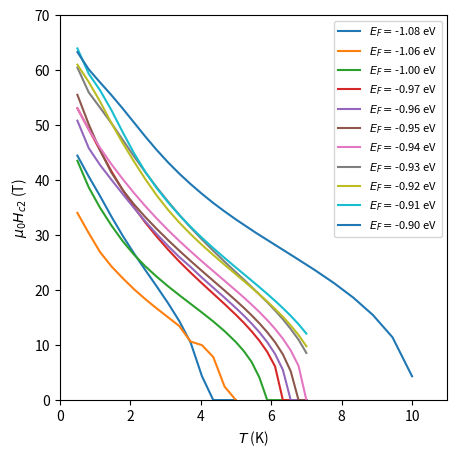

The matplotlib source for this figure:
import numpy as np
import matplotlib.pyplot as plt

r_100 = np.array([[7.0, 0.0],
[6.777777777777778, 0.0],
[6.555555555555555, 0.0],
[6.333333333333333, 0.0],
[6.111111111111111, 0.0],
[5.888888888888889, 0.0],
[5.666666666666667, 4.1062164306640625],
[5.444444444444445, 6.949337768554687],
[5.222222222222222, 8.931719970703126],
[5.0, 10.543472290039062],
[5.0, 10.543472290039062],
[4.678571428571429, 12.534388732910157],
[4.357142857142857, 14.296099853515626],
[4.035714285714286, 15.922482299804688],
[3.7142857142857144, 17.500707244873045],
[3.392857142857143, 19.078932189941405],
[3.071428571428571, 20.70531463623047],
[2.75, 22.44508056640625],
[2.4285714285714284, 24.324442291259768],
[2.1071428571428568, 26.448858642578124],
[1.7857142857142856, 28.89818572998047],
[1.464285714285714, 31.769348144531254],
[1.1428571428571423, 34.97212677001953],
[0.8214285714285712, 38.691836547851565],
[0.5, 43.50880584716796]])

r_99 = np.array([[7.0, 0.0],
[6.777777777777778, 0.0],
[6.555555555555555, 0.0],
[6.333333333333333, 0.0],
[6.111111111111111, 0.0],
[5.888888888888889, 3.19183349609375],
[5.666666666666667, 6.612844848632813],
[5.444444444444445, 8.770788574218752],
[5.222222222222222, 10.51055450439453],
[5.0, 12.002827453613282],
[5.0, 12.002827453613282],
[4.678571428571429, 13.909620666503907],
[4.357142857142857, 15.638414001464843],
[4.035714285714286, 17.270892333984378],
[3.7142857142857144, 18.878987121582036],
[3.392857142857143, 20.489520263671878],
[3.071428571428571, 22.161621856689454],
[2.75, 23.91175079345703],
[2.4285714285714284, 25.772215270996092],
[2.1071428571428568, 27.786905670166018],
[1.7857142857142856, 30.046650695800786],
[1.464285714285714, 32.754443359375],
[1.1428571428571423, 36.65459136962891],
[0.8214285714285712, 41.9421630859375],
[0.5, 47.09318695068359]])

r_98 = np.array([[7.0, 0.0],
[6.777777777777778, 0.0],
[6.555555555555555, 0.0],
[6.333333333333333, 0.0],
[6.111111111111111, 4.201312255859374],
[5.888888888888889, 7.412625122070312],
[5.666666666666667, 9.602267456054687],
[5.444444444444445, 11.38470458984375],
[5.222222222222222, 12.964758300781252],
[5.0, 14.376565551757814],
[5.0, 14.376565551757814],
[4.678571428571429, 16.262632751464842],
[4.357142857142857, 18.040193176269533],
[4.035714285714286, 19.76410980224609],
[3.7142857142857144, 21.40146484375],
[3.392857142857143, 23.211943054199217],
[3.071428571428571, 24.982188415527347],
[2.75, 26.795714569091796],
[2.4285714285714284, 28.65435028076172],
[2.1071428571428568, 30.5501708984375],
[1.7857142857142856, 32.57766265869141],
[1.464285714285714, 34.77462005615234],
[1.1428571428571423, 37.331234741210935],
[0.8214285714285712, 40.31699981689452],
[0.5, 43.55940170288086]])

r_97 = np.array([[7.0, 0.0],
[6.777777777777778, 0.0],
[6.555555555555555, 0.0],
[6.333333333333333, 0.0],
[6.111111111111111, 6.130050659179687],
[5.888888888888889, 8.765911865234376],
[5.666666666666667, 10.794622802734374],
[5.444444444444445, 12.516101074218753],
[5.222222222222222, 14.074209594726565],
[5.0, 15.503085327148437],
[5.0, 15.503085327148437],
[4.678571428571429, 17.458645629882813],
[4.357142857142857, 19.342274475097653],
[4.035714285714286, 21.235656738281246],
[3.7142857142857144, 23.165614318847652],
[3.392857142857143, 25.19554443359375],
[3.071428571428571, 27.383967590332034],
[2.75, 29.740637207031252],
[2.4285714285714284, 32.27896423339844],
[2.1071428571428568, 35.082462310791016],
[1.7857142857142856, 38.1944122314453],
[1.464285714285714, 41.63493041992187],
[1.1428571428571423, 45.419256591796874],
[0.8214285714285712, 49.24076766967774],
[0.5, 53.06227874755859]])

r_96 = np.array([[7.0, 0.0],
[6.777777777777778, 0.0],
[6.555555555555555, 0.0],
[6.333333333333333, 5.496209716796875],
[6.111111111111111, 8.398577880859374],
[5.888888888888889, 10.541818237304689],
[5.666666666666667, 12.334457397460938],
[5.444444444444445, 13.925881958007814],
[5.222222222222222, 15.375541687011719],
[5.0, 16.742124176025392],
[5.0, 16.742124176025392],
[4.678571428571429, 18.620889282226564],
[4.357142857142857, 20.439442443847653],
[4.035714285714286, 22.25494689941406],
[3.7142857142857144, 24.196972656249997],
[3.392857142857143, 26.015525817871094],
[3.071428571428571, 28.03376922607422],
[2.75, 30.190728759765626],
[2.4285714285714284, 32.48488006591797],
[2.1071428571428568, 34.93299102783203],
[1.7857142857142856, 37.48018493652343],
[1.464285714285714, 40.080731201171886],
[1.1428571428571423, 42.752159881591794],
[0.8214285714285712, 45.828304290771484],
[0.5, 50.806079101562496]])

r_95 = np.array([[7.0, 0.0],
[6.777777777777778, 0.0],
[6.555555555555555, 5.252313232421875],
[6.333333333333333, 8.313214111328126],
[6.111111111111111, 10.526574707031251],
[5.888888888888889, 12.345127868652343],
[5.666666666666667, 13.957893371582031],
[5.444444444444445, 15.42432098388672],
[5.222222222222222, 16.796238708496098],
[5.0, 18.10413360595703],
[5.0, 18.10413360595703],
[4.678571428571429, 19.92116241455078],
[4.357142857142857, 21.70084457397461],
[4.035714285714286, 23.486624145507815],
[3.7142857142857144, 25.29907989501953],
[3.392857142857143, 27.163363647460937],
[3.071428571428571, 29.103102874755855],
[2.75, 31.132778930664063],
[2.4285714285714284, 33.2752571105957],
[2.1071428571428568, 35.59456024169922],
[1.7857142857142856, 38.21339874267578],
[1.464285714285714, 41.38557739257812],
[1.1428571428571423, 45.43730773925782],
[0.8214285714285712, 50.15060729980469],
[0.5, 55.5079460144043]])

r_94 = np.array([[7.0, 0.0],
[6.777777777777778, 6.239776611328125],
[6.555555555555555, 9.041445922851562],
[6.333333333333333, 11.165252685546875],
[6.111111111111111, 12.96110076904297],
[5.888888888888889, 14.54481201171875],
[5.666666666666667, 16.012701416015624],
[5.444444444444445, 17.368426513671878],
[5.222222222222222, 18.669288635253906],
[5.0, 19.922602844238284],
[5.0, 19.922602844238284],
[4.678571428571429, 21.690409851074214],
[4.357142857142857, 23.44724426269531],
[4.035714285714286, 25.21748962402344],
[3.7142857142857144, 27.042597961425784],
[3.392857142857143, 28.933541870117185],
[3.071428571428571, 30.922019958496094],
[2.75, 33.02388153076171],
[2.4285714285714284, 35.26472930908203],
[2.1071428571428568, 37.65797424316406],
[1.7857142857142856, 40.19264373779297],
[1.464285714285714, 42.899217224121095],
[1.1428571428571423, 45.878886413574214],
[0.8214285714285712, 49.17615127563475],
[0.5, 53.05923080444336]])

r_93 = np.array([[7.0, 8.575720214843749],
[6.777777777777778, 10.987252807617189],
[6.555555555555555, 12.935498046875],
[6.333333333333333, 14.715496826171876],
[6.111111111111111, 16.300427246093747],
[5.888888888888889, 17.802453613281248],
[5.666666666666667, 19.20206909179688],
[5.444444444444445, 20.56754760742188],
[5.222222222222222, 21.928149414062496],
[5.0, 23.236326599121092],
[5.0, 23.236326599121092],
[4.678571428571429, 25.167503356933594],
[4.357142857142857, 27.151104736328122],
[4.035714285714286, 29.207856750488283],
[3.7142857142857144, 31.375553894042973],
[3.392857142857143, 33.67492218017578],
[3.071428571428571, 36.112057495117185],
[2.75, 38.700980377197254],
[2.4285714285714284, 41.4337661743164],
[2.1071428571428568, 44.317120361328115],
[1.7857142857142856, 47.33580322265624],
[1.464285714285714, 50.351438140869135],
[1.1428571428571423, 53.17139511108398],
[0.8214285714285712, 55.95782470703125],
[0.5, 60.46999969482422]])

r_92 = np.array([[7.0, 9.792459106445314],
[6.777777777777778, 11.82970428466797],
[6.555555555555555, 13.56947021484375],
[6.333333333333333, 15.14952392578125],
[6.111111111111111, 16.57474212646484],
[5.888888888888889, 17.923152160644534],
[5.666666666666667, 19.20206909179688],
[5.444444444444445, 20.455383300781254],
[5.222222222222222, 21.66236877441406],
[5.0, 22.863258361816406],
[5.0, 22.863258361816406],
[4.678571428571429, 24.601805114746092],
[4.357142857142857, 26.385461425781255],
[4.035714285714286, 28.22398071289063],
[3.7142857142857144, 30.17344512939453],
[3.392857142857143, 32.27896423339844],
[3.071428571428571, 34.60881195068359],
[2.75, 37.23004302978516],
[2.4285714285714284, 40.17435607910157],
[2.1071428571428568, 43.37469635009766],
[1.7857142857142856, 46.74572143554687],
[1.464285714285714, 50.37643127441406],
[1.1428571428571423, 54.29242858886718],
[0.8214285714285712, 57.83718643188476],
[0.5, 60.985102081298834]])

r_91 = np.array([[7.0, 12.099142456054686],
[6.777777777777778, 13.79623718261719],
[6.555555555555555, 15.323866271972657],
[6.333333333333333, 16.724700927734375],
[6.111111111111111, 18.04872741699219],
[5.888888888888889, 19.31301422119141],
[5.666666666666667, 20.538287353515628],
[5.444444444444445, 21.731861877441403],
[5.222222222222222, 22.916902160644533],
[5.0, 24.09828491210937],
[5.0, 24.09828491210937],
[4.678571428571429, 25.844146728515625],
[4.357142857142857, 27.632679748535153],
[4.035714285714286, 29.507774353027344],
[3.7142857142857144, 31.497471618652348],
[3.392857142857143, 33.63347015380859],
[3.071428571428571, 35.968194580078126],
[2.75, 38.5571174621582],
[2.4285714285714284, 41.49838256835937],
[2.1071428571428568, 44.885256958007815],
[1.7857142857142856, 48.71835021972656],
[1.464285714285714, 52.73188171386718],
[1.1428571428571423, 56.33272171020508],
[0.8214285714285712, 59.33982238769531],
[0.5, 63.94221649169921]])

r_90 = np.array([[10.0, 4.336065673828125],
[9.444444444444445, 11.42438507080078],
[8.88888888888889, 15.472892761230467],
[8.333333333333334, 18.62478179931641],
[7.777777777777778, 21.30548858642578],
[7.222222222222222, 23.716294860839838],
[6.666666666666666, 25.985289001464842],
#[6.111111111111111, 23.521874999999998],
[5.555555555555555, 30.46495132446289],
[5.0, 32.84144821166993],
[5.0, 32.84144821166993],
[4.678571428571429, 34.30531539916993],
[4.357142857142857, 35.83665771484374],
[4.035714285714286, 37.50295028686523],
[3.7142857142857144, 39.271027374267575],
[3.392857142857143, 41.172911071777335],
[3.071428571428571, 43.23947982788084],
[2.75, 45.48788833618164],
[2.4285714285714284, 47.915849304199206],
[2.1071428571428568, 50.46732406616211],
[1.7857142857142856, 53.01765518188476],
[1.464285714285714, 55.46162719726563],
[1.1428571428571423, 57.76378707885742],
[0.8214285714285712, 60.13914031982423],
[0.5, 63.27844924926758]])

r_106 = np.array([[5.0, 0.0],
[4.678571428571429, 2.4421874999999997],
[4.357142857142857, 7.8287612915039055],
[4.035714285714286, 9.991396331787112],
[3.7142857142857144, 10.63984375],
[3.392857142857143, 13.46350631713867],
[3.071428571428571, 15.063467407226561],
[2.75, 16.67372131347656],
[2.4285714285714284, 18.35602493286133],
[2.1071428571428568, 20.16069869995117],
[1.7857142857142856, 22.167797851562497],
[1.464285714285714, 24.330432891845703],
[1.1428571428571423, 26.917360687255854],
[0.8214285714285712, 30.372315979003908],
[0.5, 34.03655853271484]])

r_108 = np.array([[5.0, 0.0],
[4.678571428571429, 0.0],
[4.357142857142857, 0.0],
[4.035714285714286, 4.351733398437501],
[3.7142857142857144, 10.459793090820312],
[3.392857142857143, 14.361276245117189],
[3.071428571428571, 17.64982147216797],
[2.75, 20.685577392578125],
[2.4285714285714284, 23.64138488769531],
[2.1071428571428568, 26.667242431640624],
[1.7857142857142856, 29.892590332031254],
[1.464285714285714, 33.389001464843744],
[1.1428571428571423, 37.102415466308585],
[0.8214285714285712, 40.66506958007812],
[0.5, 44.452340698242196]])

r = [r_108, r_106, r_100, r_97, r_96, r_95, r_94, r_93, r_92, r_91, r_90]
fermi_energies = [-1.08, -1.06, -1, -0.97, -0.96, -0.95, -0.94, -0.93, -0.92, -0.91, -0.90]

#r = [r_106, r_96, r_90]
#fermi_energies = [-1.06, -0.96, -0.90]


fig, ax = plt.subplots(figsize=(5,5), dpi=400)

for i in range(len(r)):
    ax.plot(r[i][:,0], r[i][:,1], label="$E_{F} =$" + "{:.2f} eV".format(fermi_energies[i]))
    
ax.set_ylabel(r"$\mu_{0} H_{c2}$ (T)")
ax.set_xlabel(r"$T$ (K)")
ax.set_xlim((0, 11))
ax.set_ylim((0, 70))
plt.legend(loc="upper right", fontsize=8)
